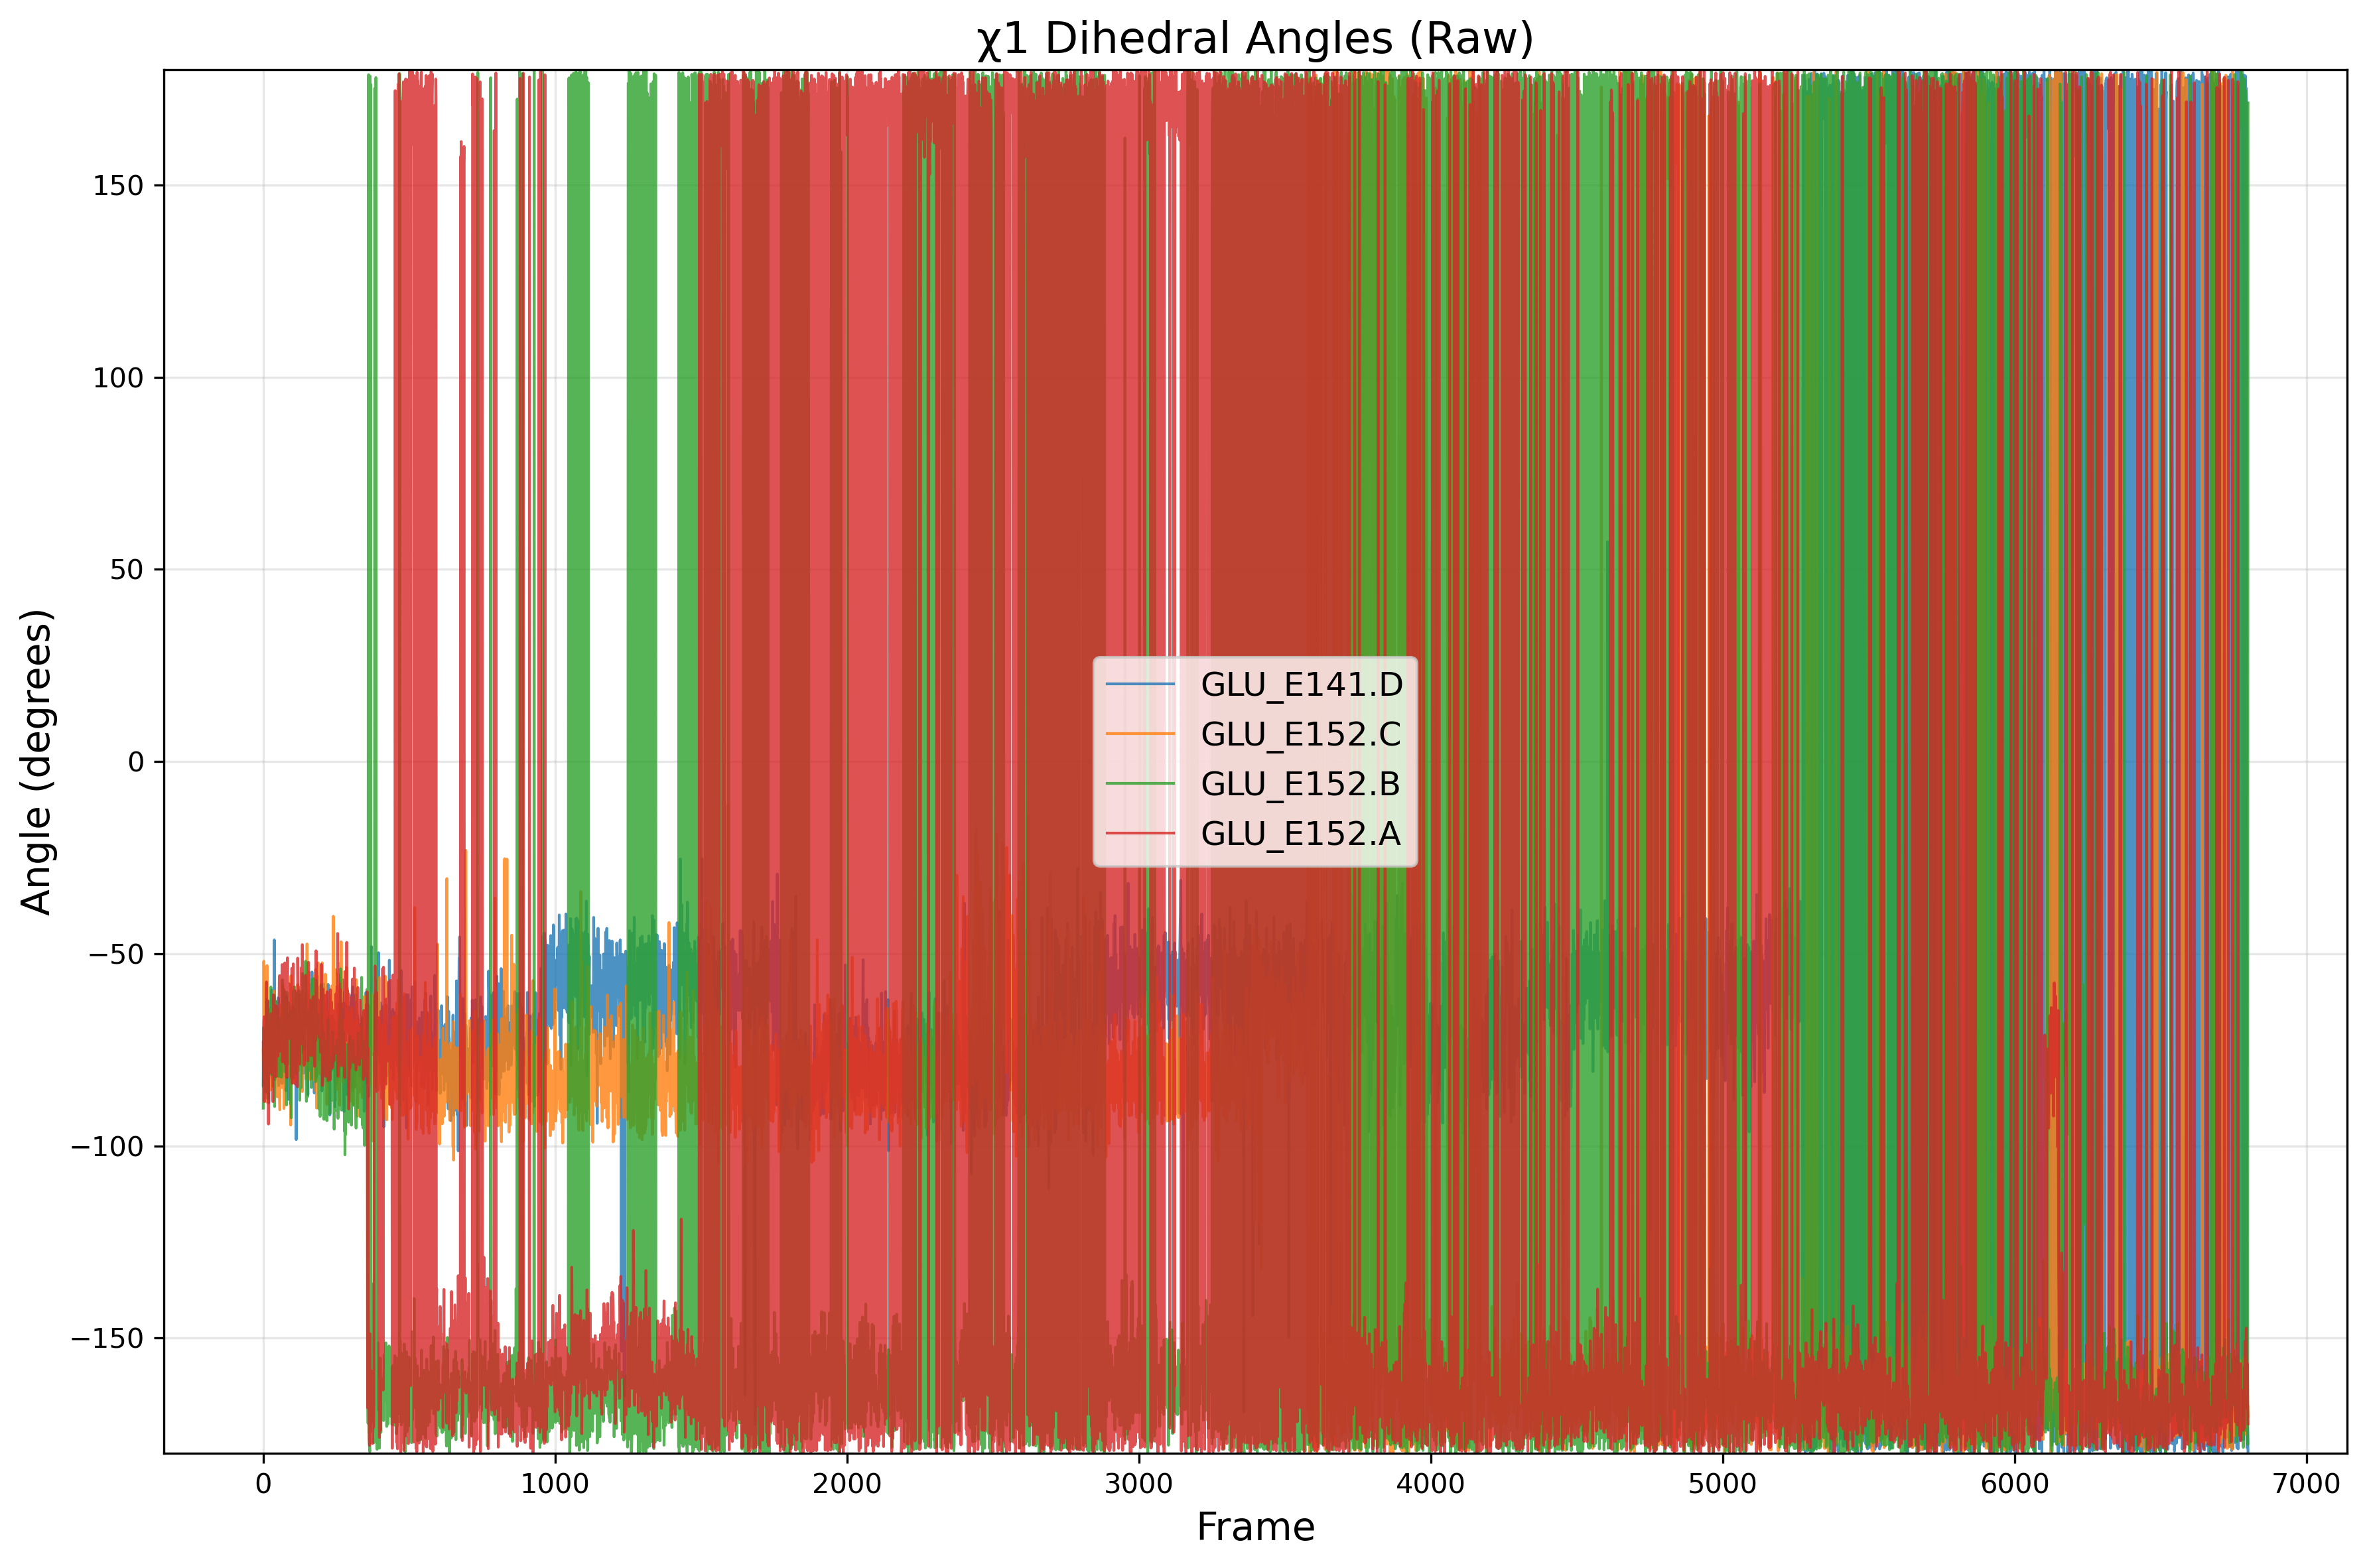

The table this chart was drawn from, first rows:
frame, GLU_E141.D, GLU_E152.C, GLU_E152.B, GLU_E152.A
0, -84.15, -75.03, -90.18, -73.09
1, -72.71, -82.72, -69.21, -84.7
2, -79.63, -51.96, -70.05, -67.95
3, -71.22, -73.09, -78.23, -66.41
4, -76.15, -76.36, -85.95, -88.51
5, -73.37, -72.86, -82.62, -68.97
6, -73.01, -65, -71.04, -81.43
7, -75.39, -81.65, -78.31, -76.99
8, -68.51, -81.61, -75.39, -80.99
9, -69.31, -78.99, -75.44, -71.04
10, -61.88, -72.49, -80.55, -62.31
11, -64.72, -70.44, -84.5, -57.34
12, -68.68, -88.6, -81.41, -70.32
13, -74.34, -53.08, -62.31, -71.63
14, -78.64, -82.3, -87.64, -86.27
15, -81.8, -64.66, -74.81, -62.22
16, -75.82, -76.19, -69.35, -63.57
17, -73.7, -76.12, -64.09, -82.21
18, -69.23, -74.16, -66.48, -94.33
19, -88.76, -76.89, -62.72, -74.23
20, -75.3, -72.67, -78.91, -69.02
21, -76.9, -69.82, -62.38, -68.07
22, -82.4, -80.04, -75.97, -70.2
23, -71.74, -64.63, -74.97, -67.86
24, -81.4, -85.5, -71.21, -77.17
25, -78.44, -68.6, -75.66, -71.43
26, -78.39, -64.67, -58.67, -80.95
27, -63.96, -74.32, -81.54, -65.59
28, -68.15, -79.22, -63.11, -73.09
29, -59.46, -70.17, -78.14, -68.1
30, -71.49, -72.43, -69.6, -73.18
31, -76.67, -79.73, -70.36, -70.39
32, -74.64, -84.45, -69.21, -71.93
33, -70.38, -63.59, -79.06, -88.48
34, -73.81, -68.37, -73.31, -74.29
35, -72.56, -66.05, -77.84, -60.71
36, -64.2, -67.51, -72.55, -67.39
37, -82.41, -59.71, -65.51, -75.07
38, -46.41, -73.68, -60.85, -77.83
39, -75.41, -79.85, -89.75, -75.69
40, -70.22, -82.67, -66.23, -66.36
41, -82.78, -65.28, -67.97, -67.83
42, -74.73, -73.72, -67.64, -63.5
43, -75.03, -82.03, -73.61, -67.17
44, -68.84, -65.85, -62.39, -81.99
45, -73.76, -81.34, -69.87, -63.63
46, -67.77, -69.26, -66.88, -71.36
47, -69.37, -84.3, -74.59, -75.08
48, -73.79, -87.26, -69.94, -69.33
49, -62.34, -80.74, -64.58, -74.13
50, -73.18, -73.56, -76.8, -76.66
51, -61.48, -82.09, -81.82, -66.18
52, -61.61, -76.69, -77.68, -71.93
53, -84.3, -70.66, -74.94, -68.9
54, -72.76, -75.51, -81.94, -65.22
55, -77.15, -82.97, -80.05, -56.52
56, -70.04, -87.53, -69.13, -55.7
57, -66.8, -90.6, -75.83, -75.39
58, -75.12, -76.48, -66.91, -61.55
59, -70.11, -71.42, -78.47, -58.5
... 6,740 more rows
